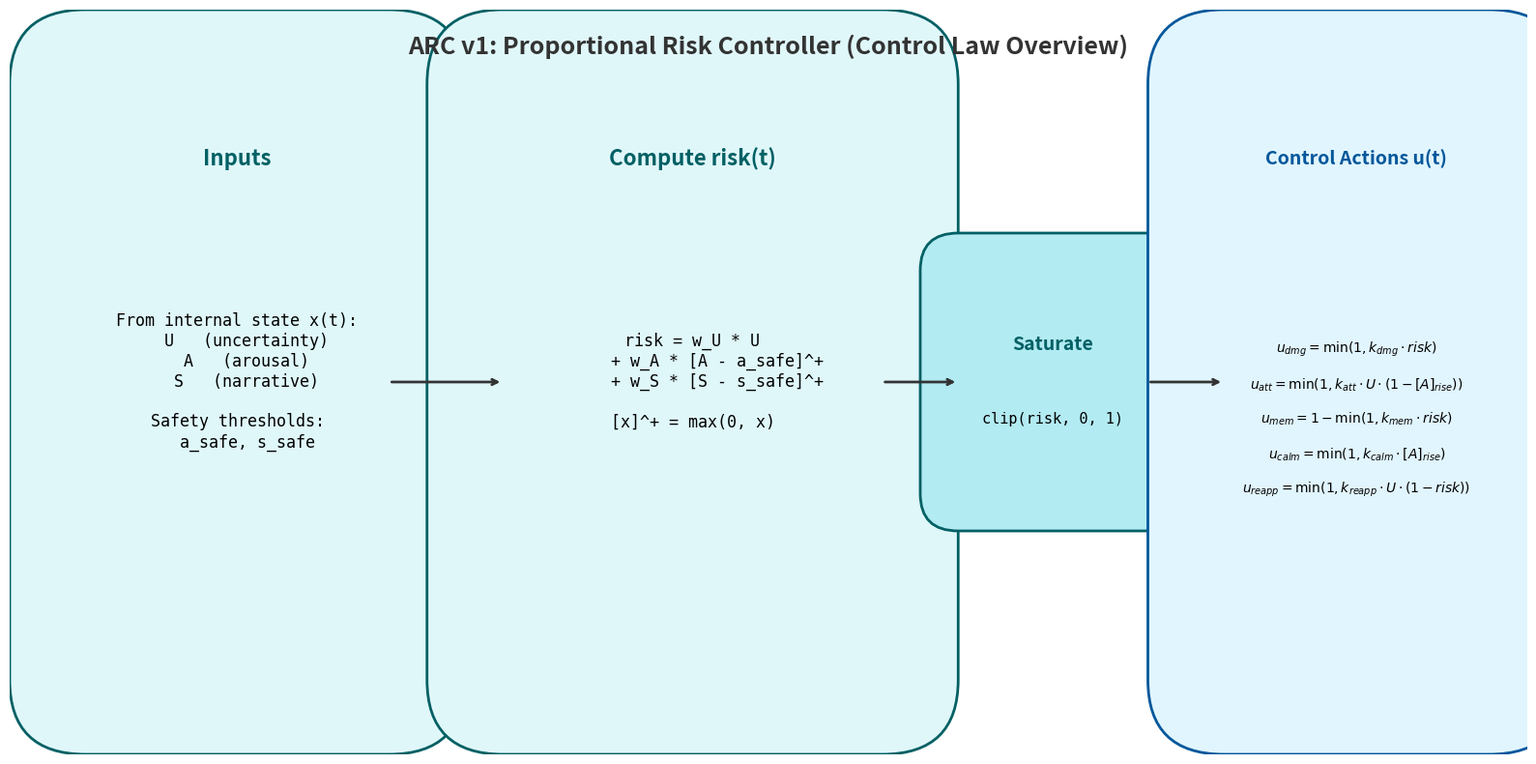

This figure's Python source: (Note: this script raises an exception after producing the figure.)
import matplotlib.pyplot as plt
import matplotlib.patches as patches
import argparse

def create_control_law_diagram(output_path):
    fig, ax = plt.subplots(figsize=(16, 8), dpi=300)
    ax.set_xlim(0, 20)
    ax.set_ylim(0, 10)
    ax.axis('off')
    
    # Styles
    box_style = dict(boxstyle='round,pad=1', facecolor='#e0f7fa', edgecolor='#006064', linewidth=2)
    saturate_style = dict(boxstyle='round,pad=0.5', facecolor='#b2ebf2', edgecolor='#006064', linewidth=2)
    action_style = dict(boxstyle='round,pad=1', facecolor='#e1f5fe', edgecolor='#01579b', linewidth=2)
    
    # 1. INPUTS Box (Left)
    input_box = patches.FancyBboxPatch((1, 1), 4, 8, **box_style)
    ax.add_patch(input_box)
    
    ax.text(3, 8, "Inputs", ha='center', va='center', fontsize=16, fontweight='bold', color='#006064')
    input_text = (
        "From internal state x(t):\n"
        "  U   (uncertainty)\n"
        "  A   (arousal)\n"
        "  S   (narrative)\n\n"
        "Safety thresholds:\n"
        "  a_safe, s_safe"
    )
    ax.text(3, 5, input_text, ha='center', va='center', fontsize=12, family='monospace')

    # Arrow 1: Inputs -> Risk
    ax.annotate("", xy=(6.5, 5), xytext=(5, 5), arrowprops=dict(arrowstyle='->', lw=2, color='#333333'))

    # 2. COMPUTE RISK Box (Middle)
    risk_box = patches.FancyBboxPatch((6.5, 1), 5, 8, **box_style)
    ax.add_patch(risk_box)
    
    ax.text(9, 8, "Compute risk(t)", ha='center', va='center', fontsize=16, fontweight='bold', color='#006064')
    risk_eq = (
        r"risk = w_U * U" + "\n" +
        r"     + w_A * [A - a_safe]^+" + "\n" +
        r"     + w_S * [S - s_safe]^+" + "\n\n" +
        r"[x]^+ = max(0, x)"
    )
    ax.text(9, 5, risk_eq, ha='center', va='center', fontsize=12, family='monospace')

    # Arrow 2: Risk -> Saturate
    ax.annotate("", xy=(12.5, 5), xytext=(11.5, 5), arrowprops=dict(arrowstyle='->', lw=2, color='#333333'))

    # 3. SATURATE Box (Middle-Right, smaller)
    # Fixed spacing: moved to x=12.5
    sat_box = patches.FancyBboxPatch((12.5, 3.5), 2.5, 3, **saturate_style)
    ax.add_patch(sat_box)
    
    ax.text(13.75, 5.5, "Saturate", ha='center', va='center', fontsize=14, fontweight='bold', color='#006064')
    ax.text(13.75, 4.5, "clip(risk, 0, 1)", ha='center', va='center', fontsize=11, family='monospace')

    # Arrow 3: Saturate -> Control Actions
    ax.annotate("", xy=(16, 5), xytext=(15, 5), arrowprops=dict(arrowstyle='->', lw=2, color='#333333'))

    # 4. CONTROL ACTIONS Box (Right)
    # Fixed spacing: moved to x=16
    actions_box = patches.FancyBboxPatch((16, 1), 3.5, 8, **action_style)
    ax.add_patch(actions_box)
    
    ax.text(17.75, 8, "Control Actions u(t)", ha='center', va='center', fontsize=14, fontweight='bold', color='#01579b')
    
    actions_text = (
        r"$u_{dmg} = \min(1, k_{dmg} \cdot risk)$" + "\n\n" +
        r"$u_{att} = \min(1, k_{att} \cdot U \cdot (1 - [A]_{rise}))$" + "\n\n" +
        r"$u_{mem} = 1 - \min(1, k_{mem} \cdot risk)$" + "\n\n" +
        r"$u_{calm} = \min(1, k_{calm} \cdot [A]_{rise})$" + "\n\n" +
        r"$u_{reapp} = \min(1, k_{reapp} \cdot U \cdot (1-risk))$"
    )
    ax.text(17.75, 4.5, actions_text, ha='center', va='center', fontsize=10)

    # Title
    ax.text(10, 9.5, "ARC v1: Proportional Risk Controller (Control Law Overview)", 
            ha='center', va='center', fontsize=18, fontweight='bold', color='#333333')

    plt.tight_layout()
    plt.savefig(output_path, dpi=300, bbox_inches='tight')
    print(f"Saved control law diagram to {output_path}")

if __name__ == "__main__":
    parser = argparse.ArgumentParser()
    parser.add_argument("--output", default="figures_controllers/fig_arc_v1_controller.png")
    args = parser.parse_args()
    
    create_control_law_diagram(args.output)
